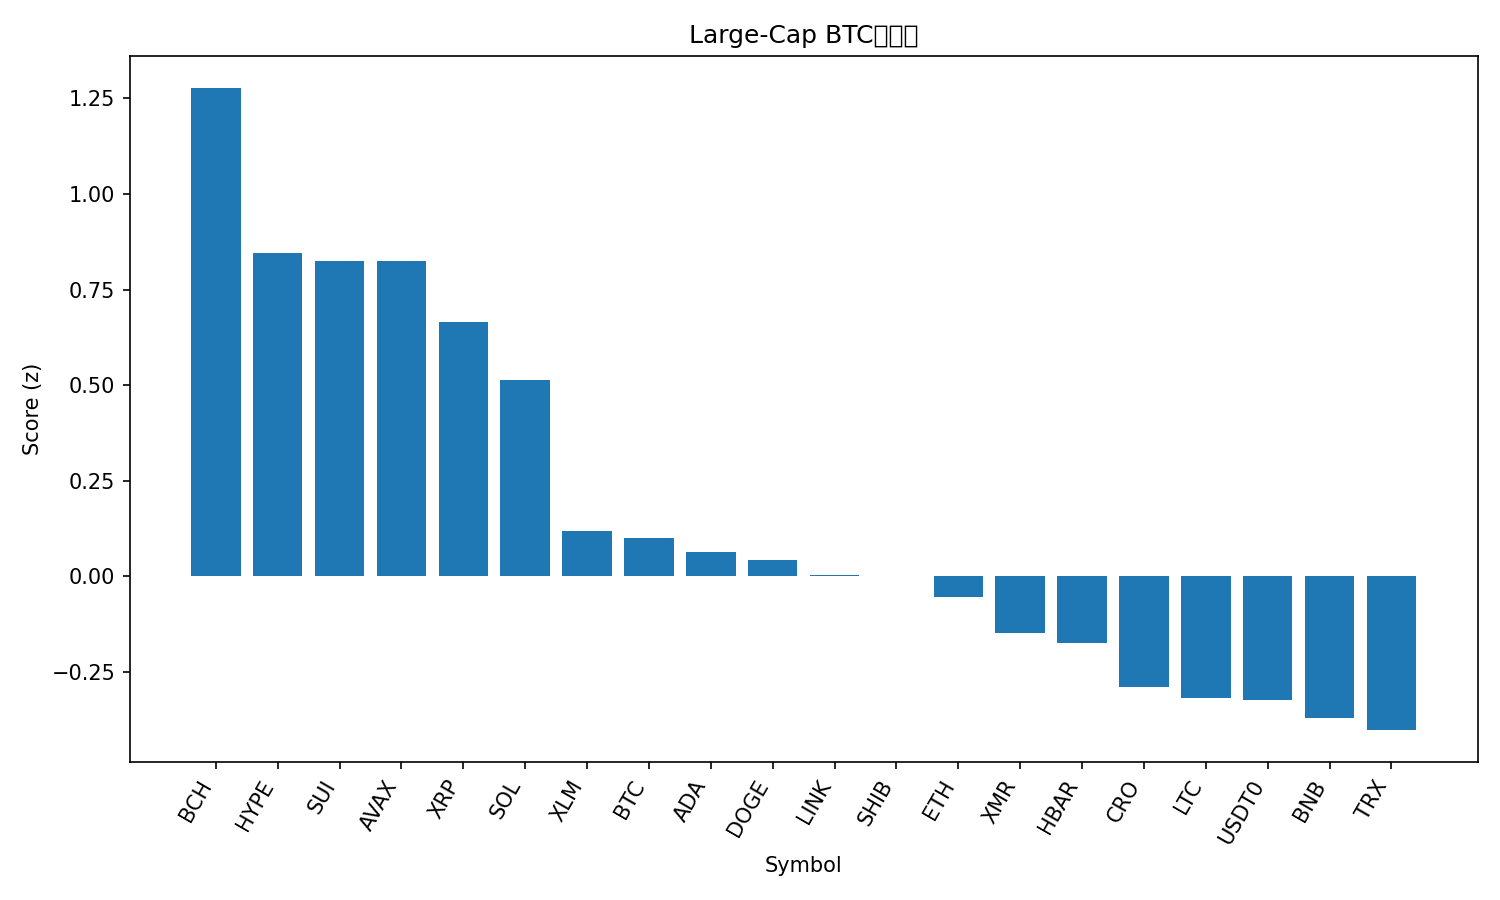

Source data for this figure (header and first rows):
rank, name, symbol, price_btc, price_usd, pct_1h_btc, pct_24h_btc, pct_7d_btc, market_cap_rank, market_cap_usd, volume_usd, score
1, Bitcoin Cash, BCH, 0.004523, 505.8, 0.9366, -0.4288, 2.346, 20, 10087047335, 277218472, 1.277
2, Hyperliquid, HYPE, 0.00037, 41.41, 0.4343, 3.417, 9.984, 16, 11239581039, 276812852, 0.8464
3, Sui, SUI, 2.24e-05, 2.51, 0.6378, -0.1835, -3.39, 22, 9086888629, 636350949, 0.8243
4, Avalanche, AVAX, 0.0001746, 19.54, 0.6957, -0.8531, -7.51, 25, 8333445612, 355403226, 0.8243
5, XRP, XRP, 2.308e-05, 2.58, 0.3368, 3.616, 4.417, 5, 154883810034, 4053053922, 0.6651
6, Solana, SOL, 0.001733, 193.9, 0.3603, -0.3602, -0.04649, 6, 106520161423, 4694121765, 0.5133
7, Stellar, XLM, 2.89e-06, 0.3231, 0.05619, 0.7992, -2.021, 19, 10341226882, 172691032, 0.1173
8, Bitcoin, BTC, 1.0, 111883, 0.0, 0.0, 0.0, 1, 2229246344423, 37439565134, 0.09987
9, Cardano, ADA, 5.87e-06, 0.6566, 0.02844, -0.1092, -1.38, 11, 24010991988, 853680246, 0.06251
10, Dogecoin, DOGE, 1.77e-06, 0.1982, -0.002207, -0.4974, 1.075, 9, 30008722847, 1329593555, 0.04333
11, Chainlink, LINK, 0.0001612, 18.04, -0.06046, 0.2753, 2.191, 15, 12571978302, 484262158, 0.004371
12, Shiba Inu, SHIB, 9.0811e-11, 1.016e-05, 0.009502, -0.9946, -1.851, 34, 5985945369, 104539681, 0.001578
13, Ethereum, ETH, 0.0353, 3950, -0.06345, -0.9559, -2.682, 2, 477029454651, 20623142367, -0.05519
14, Monero, XMR, 0.00295, 330.1, -0.1598, 0.02184, 1.028, 33, 6093545478, 133004778, -0.1485
15, Hedera, HBAR, 1.53e-06, 0.1707, -0.1322, -0.7768, -1.87, 29, 7247307356, 163484751, -0.1754
16, Cronos, CRO, 1.36e-06, 0.152, -0.3368, 3.21, 0.02538, 35, 5481554413, 32712373, -0.2898
17, Litecoin, LTC, 0.0008604, 96.27, -0.2712, -0.6652, 0.7061, 28, 7359126582, 416824484, -0.3184
18, USDT0, USDT0, 8.94e-06, 1.0, -0.229, -0.5105, -4.39, 30, 7115200955, 233139928, -0.3248
19, BNB, BNB, 0.009976, 1116, -0.2511, -1.495, -3.609, 4, 155365946111, 1696419853, -0.3708
20, TRON, TRX, 2.67e-06, 0.2986, -0.1407, -4.802, -8.916, 10, 28287144946, 1279908771, -0.4024
21, Figure Heloc, FIGR_HELOC, 4.44e-06, 0.4973, -0.7721, -50.98, -52.32, 31, 6581821926, 15009870, -3.255
